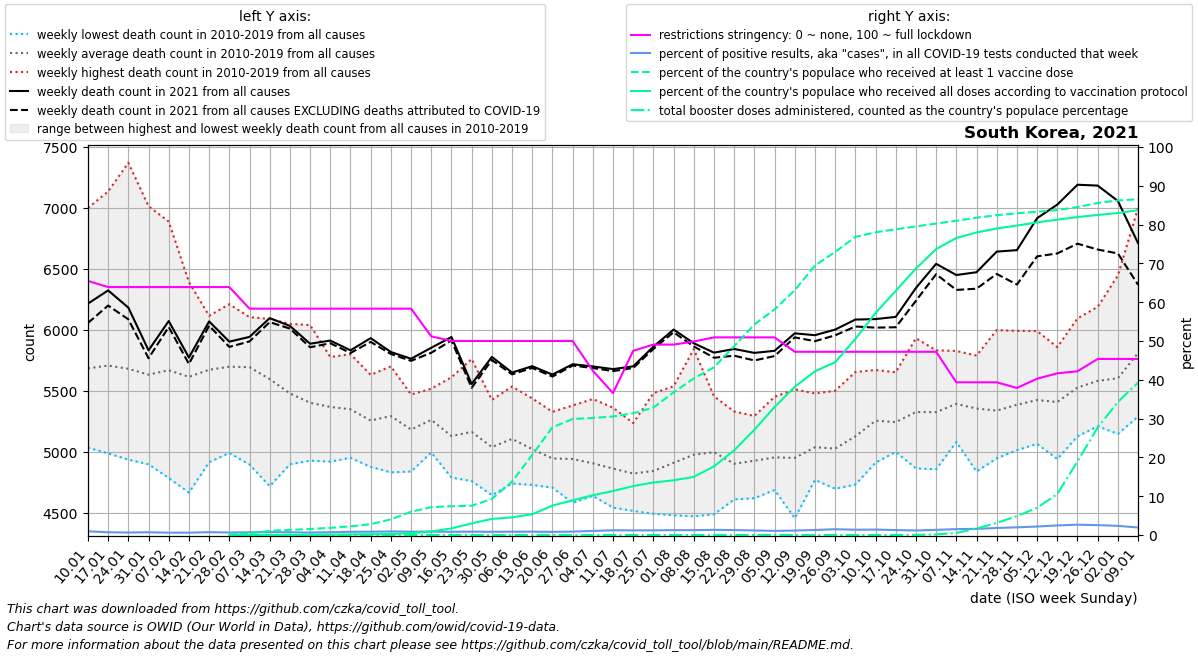

Source data for this figure (header and first rows):
date, location, time_unit, time, deaths_2010_all_ages, deaths_2011_all_ages, deaths_2012_all_ages, deaths_2013_all_ages, deaths_2014_all_ages, deaths_2015_all_ages, deaths_2016_all_ages, deaths_2017_all_ages, deaths_2018_all_ages, deaths_2019_all_ages, deaths_2020_all_ages, deaths_2021_all_ages, deaths_2022_all_ages, new_deaths, new_cases_smoothed, new_tests_smoothed, positive_test_percent, stringency_index, people_vaccinated, people_fully_vaccinated
2021-01-10, South Korea, weekly, 1, 5036, 5455, 5309, 5290, 5310, 5699, 5500, 5958, 7000, 6292, 6438, 6216, 6711, 159.0, 5644, 587903, 0.961, 65.48, , 
2021-01-17, South Korea, weekly, 2, 4988, 5392, 5377, 5541, 5157, 5622, 5569, 5891, 7135, 6410, 6320, 6324, 6583, 124.0, 4015, 560337, 0.715, 63.89, , 
2021-01-24, South Korea, weekly, 3, 4937, 5447, 5327, 5356, 5316, 5551, 5595, 5751, 7370, 6169, 6403, 6183, 6511, 96.0, 3056, 471708, 0.648, 63.89, , 
2021-01-31, South Korea, weekly, 4, 4899, 5159, 5521, 5435, 5274, 5601, 5659, 5720, 7014, 6056, 6490, 5833, 6363, 65.0, 3011, 423881, 0.71, 63.89, , 
2021-02-07, South Korea, weekly, 5, 4787, 5188, 5903, 5322, 5426, 5588, 5717, 6003, 6888, 5876, 6434, 6073, , 49.0, 2781, 457799, 0.608, 63.89, , 
2021-02-14, South Korea, weekly, 6, 4667, 5294, 6083, 5200, 5643, 5617, 5915, 5718, 6392, 5628, 6431, 5774, , 53.0, 2661, 443511, 0.602, 63.89, , 
2021-02-21, South Korea, weekly, 7, 4916, 5199, 6116, 5531, 5697, 5738, 6053, 5720, 6094, 5672, 6161, 6070, , 35.0, 3225, 436188, 0.74, 63.89, , 
2021-02-28, South Korea, weekly, 8, 4992, 5157, 6036, 5407, 5892, 5784, 6028, 5636, 6211, 5844, 5970, 5904, , 43.0, 2916, 450659, 0.646, 63.89, 39655, 10931
2021-03-07, South Korea, weekly, 9, 4897, 5087, 5790, 5897, 5928, 6070, 6105, 5554, 5938, 5683, 6012, 5943, , 37.0, 2735, 385661, 0.712, 58.33, 225619, 12264
2021-03-14, South Korea, weekly, 10, 4719, 5049, 5560, 5884, 5771, 6090, 5679, 5440, 5940, 5840, 5961, 6097, , 33.0, 3043, 398109, 0.765, 58.33, 547788, 14721
2021-03-21, South Korea, weekly, 11, 4899, 4962, 5415, 5457, 5489, 6050, 5653, 5625, 5739, 5511, 5933, 6033, , 22.0, 3074, 435052, 0.709, 58.33, 686658, 19614
2021-03-28, South Korea, weekly, 12, 4929, 5008, 5288, 5262, 5483, 6040, 5550, 5342, 5508, 5622, 5838, 5887, , 29.0, 3037, 480548, 0.632, 58.33, 792737, 26868
2021-04-04, South Korea, weekly, 13, 4921, 5055, 5312, 5195, 5233, 5778, 5522, 5425, 5560, 5690, 5708, 5913, , 22.0, 3398, 474176, 0.717, 58.33, 946471, 45863
2021-04-11, South Korea, weekly, 14, 5033, 4952, 5148, 5277, 5081, 5801, 5456, 5550, 5573, 5627, 5649, 5833, , 22.0, 4054, 487800, 0.83, 58.33, 1146814, 84566
2021-04-18, South Korea, weekly, 15, 4878, 4965, 5243, 5187, 5067, 5545, 5173, 5295, 5632, 5593, 5874, 5933, , 31.0, 4510, 523229, 0.862, 58.33, 1431885, 107666
2021-04-25, South Korea, weekly, 16, 4833, 4927, 5242, 5209, 5145, 5380, 5408, 5475, 5621, 5702, 5745, 5819, , 16.0, 4648, 501501, 0.927, 58.33, 2073972, 135284
2021-05-02, South Korea, weekly, 17, 4840, 4965, 5004, 5148, 5052, 5453, 5195, 5338, 5471, 5370, 5578, 5764, , 17.0, 4539, 527934, 0.86, 58.33, 3074067, 253803
2021-05-09, South Korea, weekly, 18, 5025, 5016, 5126, 5139, 4996, 5481, 5379, 5502, 5519, 5447, 5982, 5854, , 41.0, 4153, 468218, 0.888, 51.19, 3685759, 467158
2021-05-16, South Korea, weekly, 19, 4859, 4790, 4906, 5078, 4910, 5129, 5236, 5312, 5477, 5612, 5529, 5942, , 28.0, 4233, 506735, 0.836, 50.0, 3806830, 879272
2021-05-23, South Korea, weekly, 20, 4874, 4980, 4762, 4999, 5165, 5202, 5166, 5285, 5451, 5762, 5437, 5557, , 31.0, 4370, 499239, 0.876, 50.0, 3873497, 1539322
2021-05-30, South Korea, weekly, 21, 4688, 4646, 4868, 4892, 4965, 5069, 5209, 5327, 5312, 5427, 5496, 5779, , 25.0, 4104, 492945, 0.834, 50.0, 4762166, 2132930
2021-06-06, South Korea, weekly, 22, 4890, 5035, 4771, 4741, 5070, 5242, 5014, 5334, 5436, 5536, 5390, 5651, , 15.0, 4016, 471542, 0.852, 50.0, 7063039, 2334001
2021-06-13, South Korea, weekly, 23, 4972, 4983, 4787, 4730, 4827, 5129, 4943, 5023, 5439, 5401, 5636, 5703, , 14.0, 3978, 460274, 0.864, 50.0, 10584469, 2744307
2021-06-20, South Korea, weekly, 24, 4708, 4779, 4769, 4755, 4828, 4942, 4961, 5190, 5208, 5329, 5540, 5634, , 16.0, 3381, 416889, 0.811, 50.0, 14244952, 3894881
2021-06-27, South Korea, weekly, 25, 4583, 4695, 4772, 4735, 4787, 5067, 4993, 5191, 5220, 5381, 5440, 5719, , 11.0, 3615, 410008, 0.882, 50.0, 15338476, 4588910
2021-07-04, South Korea, weekly, 26, 4675, 4676, 4640, 4671, 4841, 4868, 5027, 5042, 5196, 5434, 5435, 5701, , 13.0, 4733, 450254, 1.05, 42.33, 15478519, 5260803
2021-07-11, South Korea, weekly, 27, 4572, 4544, 4583, 4776, 4696, 4947, 4883, 5045, 5233, 5363, 5422, 5679, , 16.0, 6851, 558218, 1.224, 36.57, 15669502, 5816789
2021-07-18, South Korea, weekly, 28, 4547, 4590, 4517, 4592, 4717, 4943, 5033, 4884, 5237, 5170, 5210, 5702, , 14.0, 9548, 798529, 1.198, 47.48, 16097991, 6471014
2021-07-25, South Korea, weekly, 29, 4794, 4654, 4494, 4600, 4675, 4809, 4834, 4966, 5482, 5136, 5437, 5863, , 19.0, 10649, 882215, 1.207, 49.07, 16851835, 6942023
2021-08-01, South Korea, weekly, 30, 4682, 4481, 4754, 4620, 4707, 4732, 5166, 5138, 5539, 5289, 5522, 6003, , 22.0, 11006, 876609, 1.255, 49.07, 18854681, 7235550
2021-08-08, South Korea, weekly, 31, 4614, 4473, 4971, 4728, 4649, 5005, 4899, 5252, 5843, 5346, 5507, 5891, , 26.0, 10839, 869423, 1.247, 49.87, 20710382, 7686945
2021-08-15, South Korea, weekly, 32, 4489, 4702, 5058, 4755, 4739, 4916, 5190, 5253, 5456, 5423, 5421, 5814, , 42.0, 12603, 941842, 1.338, 50.93, 22173318, 9073733
2021-08-22, South Korea, weekly, 33, 4688, 4619, 4611, 4897, 4703, 4733, 5181, 5014, 5332, 5256, 5690, 5844, , 55.0, 12568, 987402, 1.273, 50.93, 24962072, 11201770
2021-08-29, South Korea, weekly, 34, 4621, 4845, 4622, 4689, 4783, 4874, 5161, 5127, 5295, 5264, 5954, 5812, , 62.0, 12387, 1047233, 1.183, 50.93, 27847347, 13911486
2021-09-05, South Korea, weekly, 35, 4732, 4822, 4688, 4822, 4832, 4737, 5129, 5213, 5127, 5452, 5814, 5829, , 43.0, 11957, 1118153, 1.07, 50.93, 29825481, 16931451
2021-09-12, South Korea, weekly, 36, 4642, 4457, 4827, 4716, 4762, 4935, 5056, 5264, 5343, 5513, 5617, 5972, , 33.0, 12254, 1069042, 1.151, 47.22, 32361914, 19598698
2021-09-19, South Korea, weekly, 37, 4789, 4866, 4771, 5045, 4922, 4948, 4984, 5337, 5480, 5246, 5630, 5957, , 49.0, 12715, 977477, 1.301, 47.22, 35630646, 21648289
2021-09-26, South Korea, weekly, 38, 4791, 4699, 4703, 4866, 5058, 5007, 5192, 5244, 5216, 5502, 5733, 6003, , 47.0, 13993, 939383, 1.492, 47.22, 37422262, 22846054
2021-10-03, South Korea, weekly, 39, 5071, 4922, 4733, 5061, 4893, 4987, 5375, 5239, 5342, 5655, 5763, 6085, , 57.0, 17475, 1279586, 1.367, 47.22, 39411921, 25911318
2021-10-10, South Korea, weekly, 40, 5251, 4913, 5127, 5117, 4988, 5180, 5328, 5351, 5633, 5672, 5776, 6089, , 70.0, 14177, 1010001, 1.404, 47.22, 40027007, 29352780
2021-10-17, South Korea, weekly, 41, 5106, 5040, 5012, 5000, 5171, 5102, 5290, 5495, 5577, 5653, 5951, 6107, , 85.0, 11570, 905012, 1.277, 47.22, 40412699, 32287345
2021-10-24, South Korea, weekly, 42, 5080, 4866, 5214, 5094, 5181, 5387, 5275, 5609, 5636, 5932, 5884, 6344, , 105.0, 9829, 839931, 1.17, 47.22, 40799696, 35223633
2021-10-31, South Korea, weekly, 43, 5242, 4858, 5208, 5170, 5063, 5248, 5340, 5697, 5604, 5833, 6043, 6542, , 85.0, 11538, 862333, 1.335, 47.22, 41172017, 37797668
2021-11-07, South Korea, weekly, 44, 5452, 5117, 5161, 5294, 5101, 5082, 5492, 5638, 5778, 5828, 6081, 6450, , 122.0, 14744, 969395, 1.52, 39.35, 41536765, 39266890
2021-11-14, South Korea, weekly, 45, 5046, 4840, 5247, 5212, 5255, 5403, 5387, 5645, 5790, 5734, 6062, 6473, , 135.0, 15391, 960777, 1.602, 39.35, 41956313, 40003922
2021-11-21, South Korea, weekly, 46, 5015, 4948, 5058, 5311, 5162, 5229, 5490, 5684, 5494, 5999, 6029, 6642, , 183.0, 18463, 1016780, 1.813, 39.35, 42277465, 40519454
2021-11-28, South Korea, weekly, 47, 5091, 5015, 5147, 5497, 5228, 5196, 5343, 5760, 5598, 5993, 5943, 6654, , 282.0, 23781, 1197503, 1.984, 37.9, 42534105, 40907508
2021-12-05, South Korea, weekly, 48, 5081, 5067, 5159, 5288, 5393, 5293, 5580, 5737, 5667, 5991, 5802, 6916, , 313.0, 29723, 1355038, 2.19, 40.28, 42731207, 41332377
2021-12-12, South Korea, weekly, 49, 5145, 4942, 5157, 5253, 5281, 5356, 5510, 5810, 5780, 5859, 6161, 7027, , 400.0, 40697, 1643533, 2.472, 41.67, 42963350, 41692459
2021-12-19, South Korea, weekly, 50, 5145, 5128, 5384, 5223, 5470, 5361, 5648, 5864, 5958, 6095, 6027, 7190, , 483.0, 47466, 1785393, 2.659, 42.2, 43364471, 42032843
2021-12-26, South Korea, weekly, 51, 5217, 5229, 5255, 5211, 5469, 5222, 5845, 6189, 6140, 6048, 5922, 7183, , 524.0, 44408, 1732898, 2.561, 45.37, 43892853, 42314724
2022-01-02, South Korea, weekly, 52, 5348, 5148, 5194, 5261, 5452, 5232, 5941, 6446, 6106, 5914, 6138, 7057, , 430.0, 34825, 1472424, 2.361, 45.37, 44223694, 42565893
2022-01-09, South Korea, weekly, 1, 5455, 5309, 5290, 5310, 5699, 5366, 5958, 7000, 6292, 6438, 6162, 6711, , 341.0, 27025, 1389619, 1.944, 45.37, 44406915, 42941807
